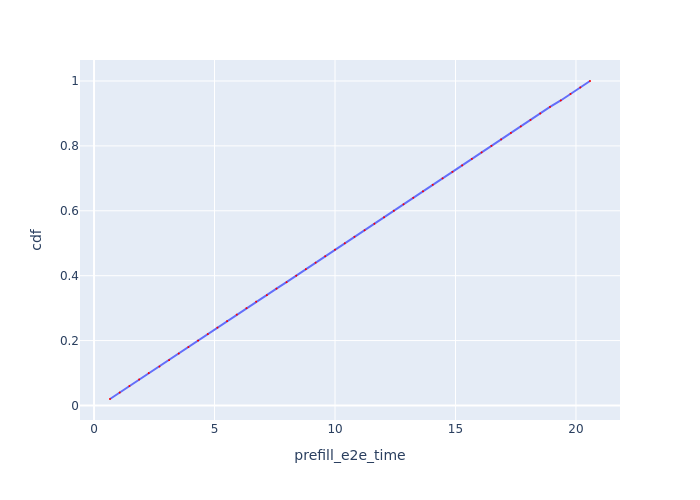

The table this chart was drawn from, first rows:
Request Id, prefill_e2e_time, cdf
0_0, 0.6618, 0.02
0_1, 1.065, 0.04
0_2, 1.468, 0.06
0_3, 1.871, 0.08
0_4, 2.27, 0.1
0_5, 2.715, 0.12
0_6, 3.114, 0.14
0_7, 3.516, 0.16
0_8, 3.916, 0.18
0_9, 4.316, 0.2
0_10, 4.721, 0.22
0_11, 5.121, 0.24
0_12, 5.522, 0.26
0_13, 5.923, 0.28
0_14, 6.326, 0.3
0_15, 6.727, 0.32
0_16, 7.169, 0.34
0_17, 7.571, 0.36
0_18, 7.988, 0.38
0_19, 8.39, 0.4
0_20, 8.792, 0.42
0_21, 9.193, 0.44
0_22, 9.594, 0.46
0_23, 9.997, 0.48
0_24, 10.41, 0.5
0_25, 10.81, 0.52
0_26, 11.23, 0.54
0_27, 11.63, 0.56
0_28, 12.04, 0.58
0_29, 12.44, 0.6
0_30, 12.84, 0.62
0_31, 13.25, 0.64
0_32, 13.65, 0.66
0_33, 14.05, 0.68
0_34, 14.46, 0.7
0_35, 14.87, 0.72
0_36, 15.28, 0.74
0_37, 15.68, 0.76
0_38, 16.08, 0.78
0_39, 16.49, 0.8
0_40, 16.89, 0.82
0_41, 17.3, 0.84
0_42, 17.71, 0.86
0_43, 18.11, 0.88
0_44, 18.52, 0.9
0_45, 18.92, 0.92
0_46, 19.37, 0.94
0_47, 19.77, 0.96
0_48, 20.18, 0.98
0_49, 20.58, 1.0
